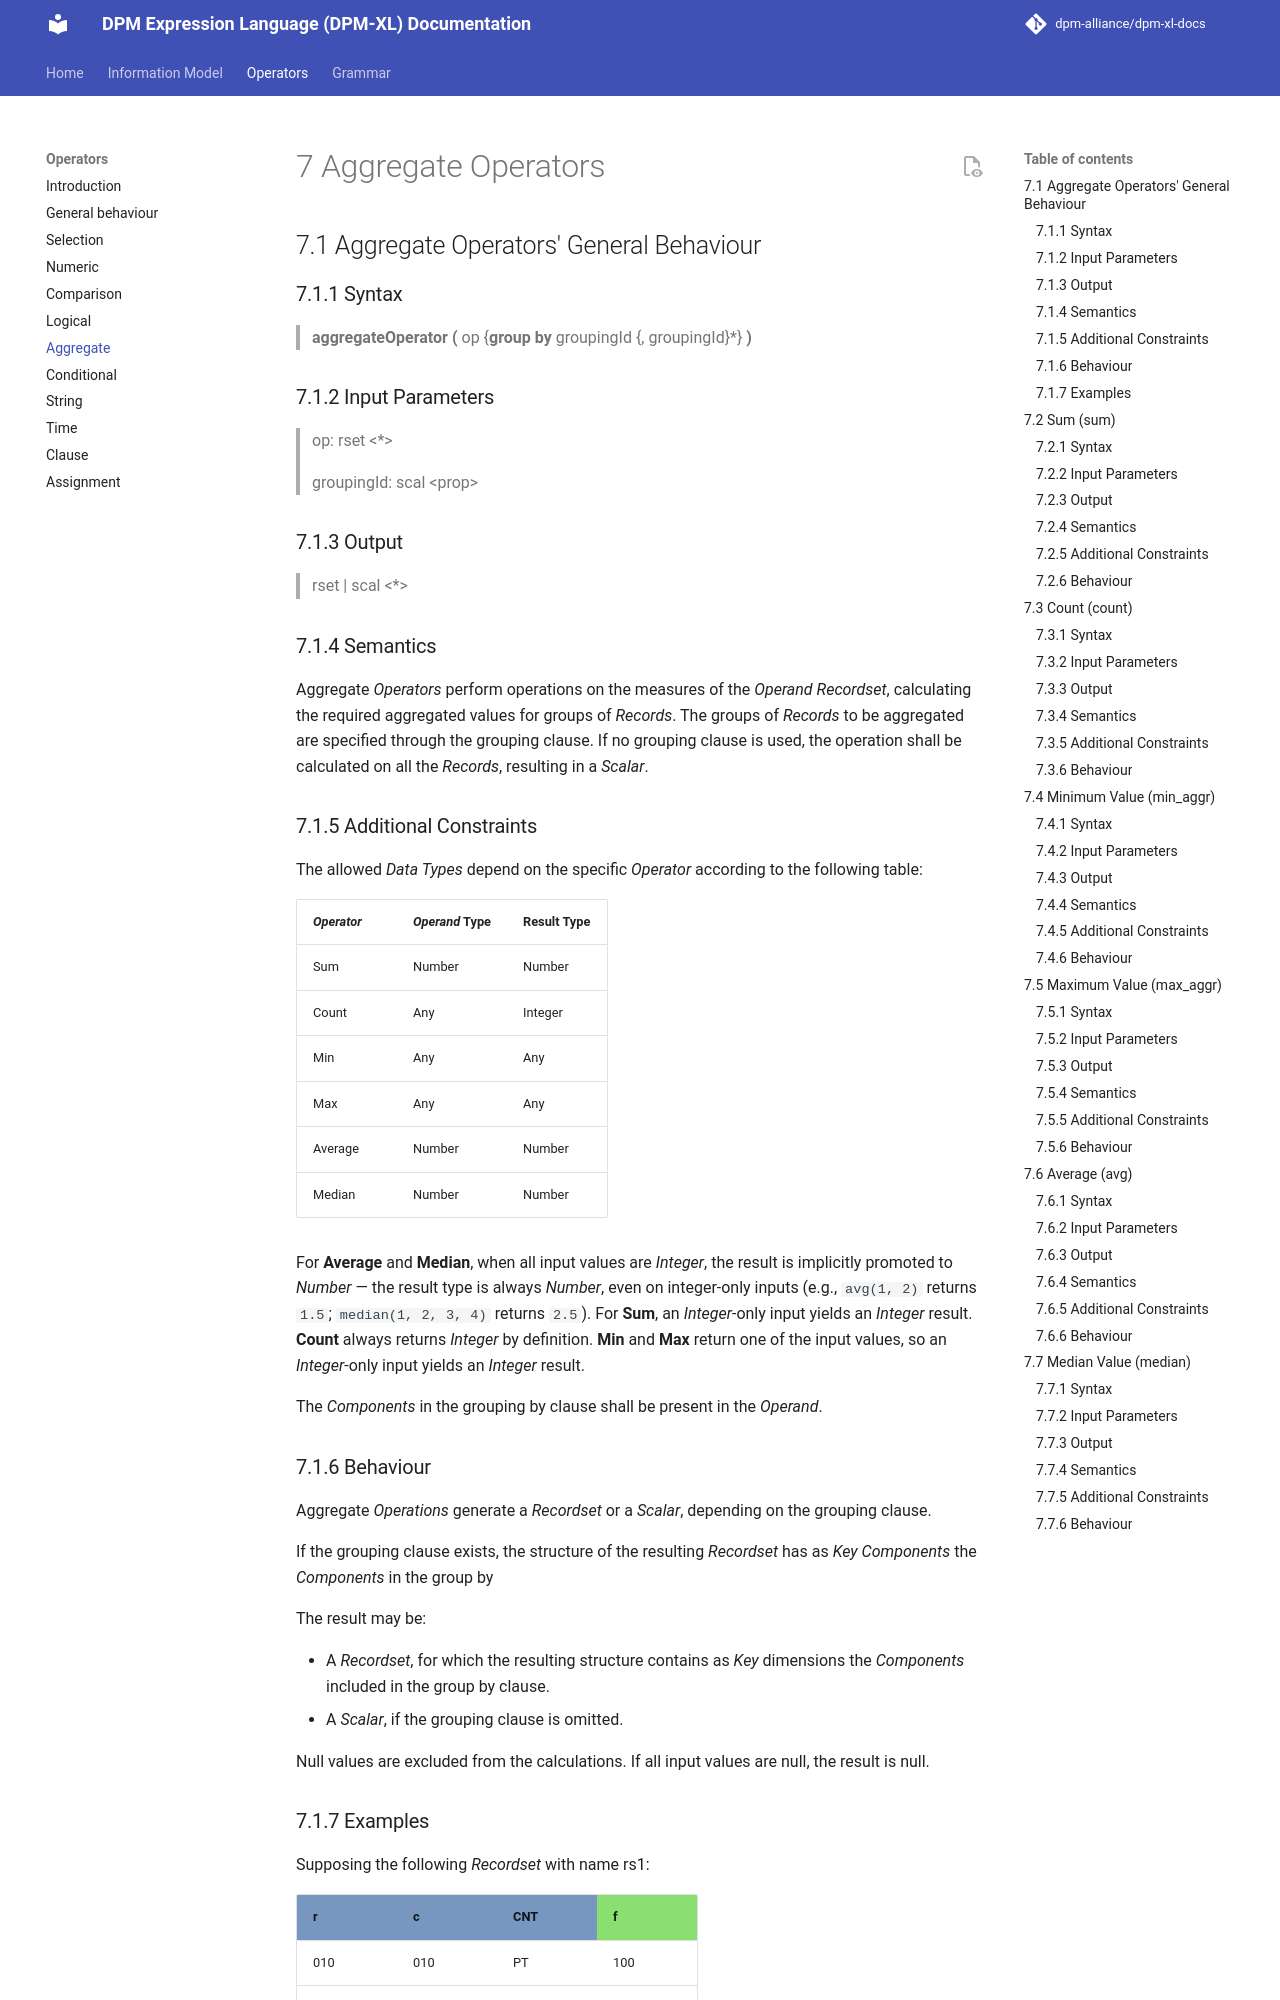

repository: dpm-alliance/dpm-xl-docs · page: 0.10/operators/07-aggregate-operators/index.html · generator: mkdocs

# 7 Aggregate Operators

## 7.1 Aggregate Operators' General Behaviour

Aggregate *Operators* apply a summarising computation (sum, count, average, …) to the *Fact* values of the *Operand* *Recordset*. They support two mutually exclusive invocation styles:

- A **reducing invocation** — the `group by` clause, or no clause at all — which collapses each group of *Records* into a single result *Record*: N *Records* per group become one. This is the classic aggregation and is the subject of §7.1.1–§7.1.7.
- An **analytical invocation** — the `over` clause — which computes the same aggregate over a *window* of related *Records* but returns **one output *Record* per input *Record***, so the *Recordset* keeps its cardinality. Analytical invocations are the unifying mechanism behind moving averages, running totals, shares of a parent total and ranks. They are described in [§7.1.8](#718-the-analytical-invocation-over-clause).

The `group by` and `over` clauses are mutually exclusive: an invocation uses either `group by` (or nothing) or `over`, never both.

### 7.1.1 Syntax

> **aggregateOperator (** op {**group by** groupingId {, groupingId}\*} **)**

> **aggregateOperator (** op **over (** analyticClause **) )**

### 7.1.2 Input Parameters

> op: rset <*>

> groupingId: scal <prop\>

### 7.1.3 Output

> rset | scal <*>

### 7.1.4 Semantics
In the **reducing invocation**, aggregate *Operators* perform operations on the measures of the *Operand* *Recordset*, calculating the required aggregated values for groups of *Records*. The groups of *Records* to be aggregated are specified through the grouping clause. If no grouping clause is used, the operation shall be calculated on all the *Records*, resulting in a *Scalar*.

In the **analytical invocation**, the same computation is applied without reducing: for each input *Record* the *Operator* is evaluated over the *window* of *Records* defined by the `over` clause, and the result replaces that *Record*'s *Fact* value. The output has the same *Key Components* and the same number of *Records* as the input (see [§7.1.8](#718-the-analytical-invocation-over-clause)).

### 7.1.5 Additional Constraints
The allowed *Data Types* depend on the specific *Operator* according to the following table:

| *Operator*      | *Operand* Type      | Result Type      |
|---------------|-------------------|------------------|
| Sum           | Number            | Number           |
| Count         | Any               | Integer          |
| Min           | Any               | Any              |
| Max           | Any               | Any              |
| Average       | Number            | Number           |
| Median        | Number            | Number           |
| Rank          | Any               | Integer          |

For **Average** and **Median**, when all input values are _Integer_, the result is implicitly promoted to _Number_ — the result type is always _Number_, even on integer-only inputs (e.g., `avg(1, 2)` returns `1.5`; `median(1, 2, 3, 4)` returns `2.5`). For **Sum**, an _Integer_-only input yields an _Integer_ result. **Count** always returns _Integer_ by definition. **Min** and **Max** return one of the input values, so an _Integer_-only input yields an _Integer_ result. **Rank** ([§7.8](#78-rank-rank)) exists only in the analytical invocation and always returns _Integer_.

The *Components* named in the grouping clause, and in the `partition by` and `order by` sub-clauses of the `over` clause, shall be present in the *Operand*.

### 7.1.6 Behaviour
In the **reducing invocation**, aggregate *Operations* generate a *Recordset* or a *Scalar*, depending on the grouping clause.

If the grouping clause exists, the structure of the resulting *Recordset* has as *Key Components* the *Components* in the group by

The result may be:

- A *Recordset*, for which the resulting structure contains as *Key* dimensions the *Components* included in the group by clause.
- A *Scalar*, if the grouping clause is omitted.

In the **analytical invocation** (`over` clause), the result is always a *Recordset* with the same *Key Components* and the same number of *Records* as the *Operand* (see [§7.1.8](#718-the-analytical-invocation-over-clause)).

Null values are excluded from the calculations. If all input values (in a group, or in a *Record*'s window) are null, the result is null. The only exception is **Count**, which returns 0 in that case (see below).

#### 7.1.6.1 Empty Operands

An aggregation has no values to work with when its *Operand* contains no *Records*, or when every one of its input values has been excluded as null. In that case:

- **Count** returns 0. Counting is a question about the collection rather than about the values, and the empty collection has a well-defined answer. **Count** therefore never returns null: its result is always a non-negative Integer.
- **Sum**, **Min**, **Max**, **Average** and **Median** return null. These *Operators* are defined over the input values, and with no values there is no result to report.

In particular, **Sum** over an empty *Operand* is null and not 0. Although 0 is the identity element of addition, returning it would state that a total of zero was reported, when in fact nothing was reported at all. This also keeps the empty case consistent with the all-null case: since null values are excluded before the calculation, an all-null *Operand* is an empty *Operand*, and both yield null.

When a grouping clause is present, the exclusion of null values takes place within each group and not before the grouping. The groups are derived from the *Records* present in the *Operand*, and a *Record* whose value is null still determines a group. A group all of whose values are null therefore does exist, and the rules above apply to it: **Count** returns 0 for that group and the other *Operators* return null for it. Retaining the group preserves the information that the *Records* were there, so that the nvl *Operator* or any subsequent *Operation* can act on the result.

What cannot happen is a group emerging for a *Key* combination that is not present in the *Operand*. The values of the *Key Components* of a group have to be taken from a *Record*, and *Key Components* cannot be empty, so no *Record* can be produced for a combination that was never reported: DPM-XL does not build the Cartesian product of all the potential combinations of *Key* values (see [Implicit Nulls Generation](../information-model/04-null-treatment.md#421-implicit-nulls-generation), where implicit nulls are generated only for the *Key* combinations having at least one value reported). Accordingly, an *Operand* with no *Records* at all yields an empty *Recordset*, and not a *Recordset* holding a *Record* with the value 0 or null.

Whether a null is explicit or implicit makes no difference to any of the above, in line with [Implicit and Explicit Null Values](../information-model/04-null-treatment.md#42-implicit-and-explicit-null-values). What determines the result is whether a *Record* exists in the *Operand*, not the reason why its value is null.
